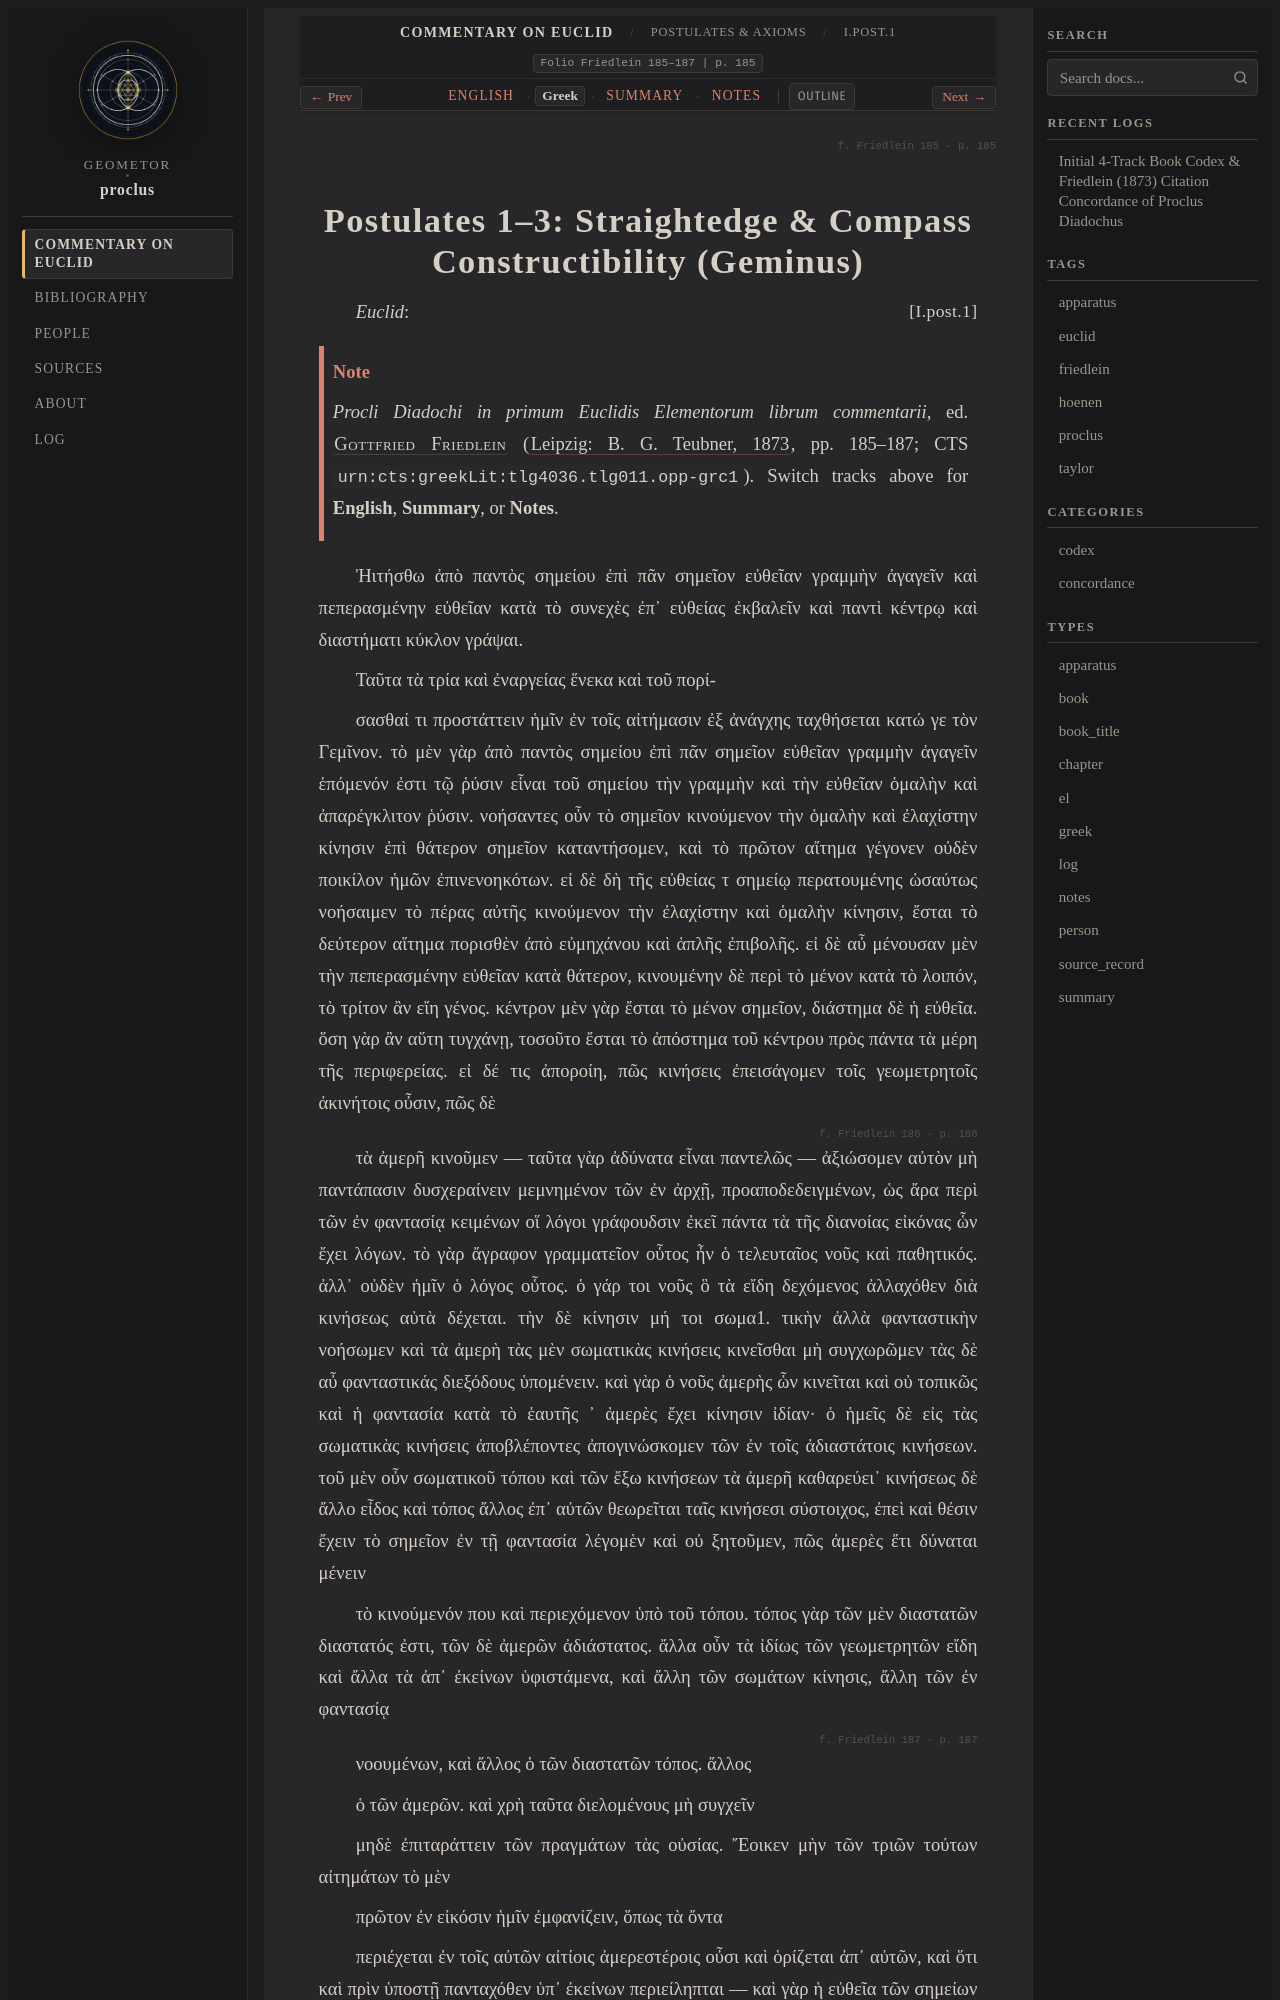

repository: geometor/proclus · page: in_euclidem/postulates-axioms/post_01_03/greek.html · generator: sphinx

:order: 2
:layout: book
:canonical_id: I.Post.1–3
:breadcrumb_title: I.Post.1–3
:folio: Friedlein 185–187
:book: Postulates & Axioms
:type: greek
:tracks: English: index | Greek: greek | Summary: summary | Notes: notes

.. folio:: Friedlein 185
   :page: 185

.. _sec-post-1-3-el:
